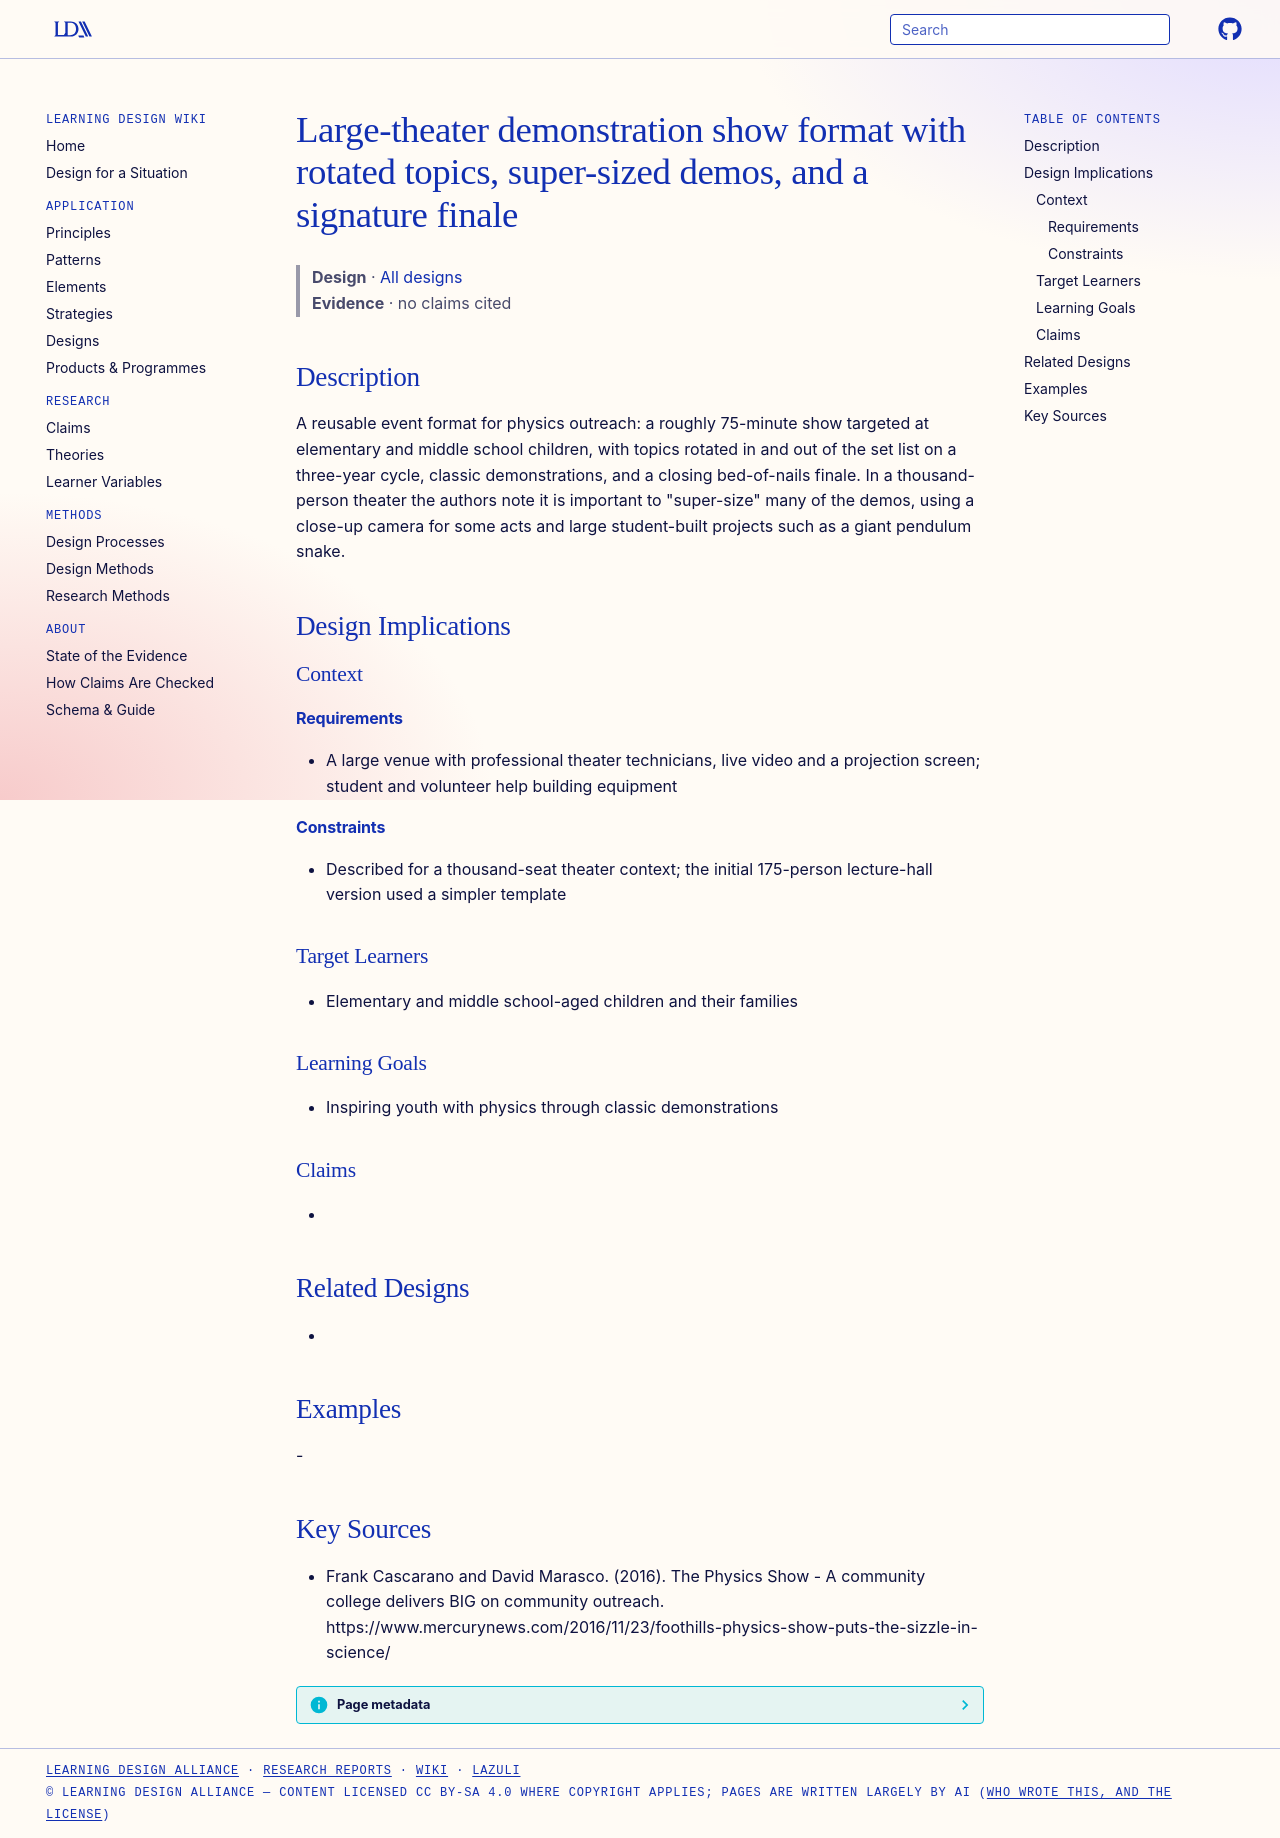

repository: Learning-Design-Alliance/learning-wiki · page: designs/demo-show-format-rotated-topics-supersized-demos/index.html · generator: mkdocs

---
type: design
id: demo-show-format-rotated-topics-supersized-demos
title: Large-theater demonstration show format with rotated topics, super-sized demos, and a signature finale
description: "A reusable event format for physics outreach: a roughly 75-minute show targeted at elementary and middle school children, with topics rotated in and out of the set list on a three-year cycle, classic demonstrations, a..."
status: review
generated:
  by: "process:settle-candidates"
  at: 2026-11-21
sources:
  - id: frank-cascarano-and-david-marasco-2016
    resource: "https://www.mercurynews.com/2016/11/23/foothills-physics-show-puts-the-sizzle-in-science/"
    title: "Frank Cascarano and David Marasco. (2016). The Physics Show - A community college delivers BIG on community outreach. https://www.mercurynews.com/2016/11/23/foothills-physics-show-puts-the-sizzle-in-science/"
    author: Frank Cascarano and David Marasco
---

# Large-theater demonstration show format with rotated topics, super-sized demos, and a signature finale

> **Design** · [All designs](index.md)
> **Evidence** · no claims cited

## Description
A reusable event format for physics outreach: a roughly 75-minute show targeted at elementary and middle school children, with topics rotated in and out of the set list on a three-year cycle, classic demonstrations, and a closing bed-of-nails finale. In a thousand-person theater the authors note it is important to "super-size" many of the demos, using a close-up camera for some acts and large student-built projects such as a giant pendulum snake.

## Design Implications

### Context
#### Requirements
- A large venue with professional theater technicians, live video and a projection screen; student and volunteer help building equipment
#### Constraints
- Described for a thousand-seat theater context; the initial 175-person lecture-hall version used a simpler template

### Target Learners
- Elementary and middle school-aged children and their families

### Learning Goals
- Inspiring youth with physics through classic demonstrations

### Claims
- 

## Related Designs
- 

## Examples
-

## Key Sources
- Frank Cascarano and David Marasco. (2016). The Physics Show - A community college delivers BIG on community outreach. https://www.mercurynews.com/2016/11/23/foothills-physics-show-puts-the-sizzle-in-science/
